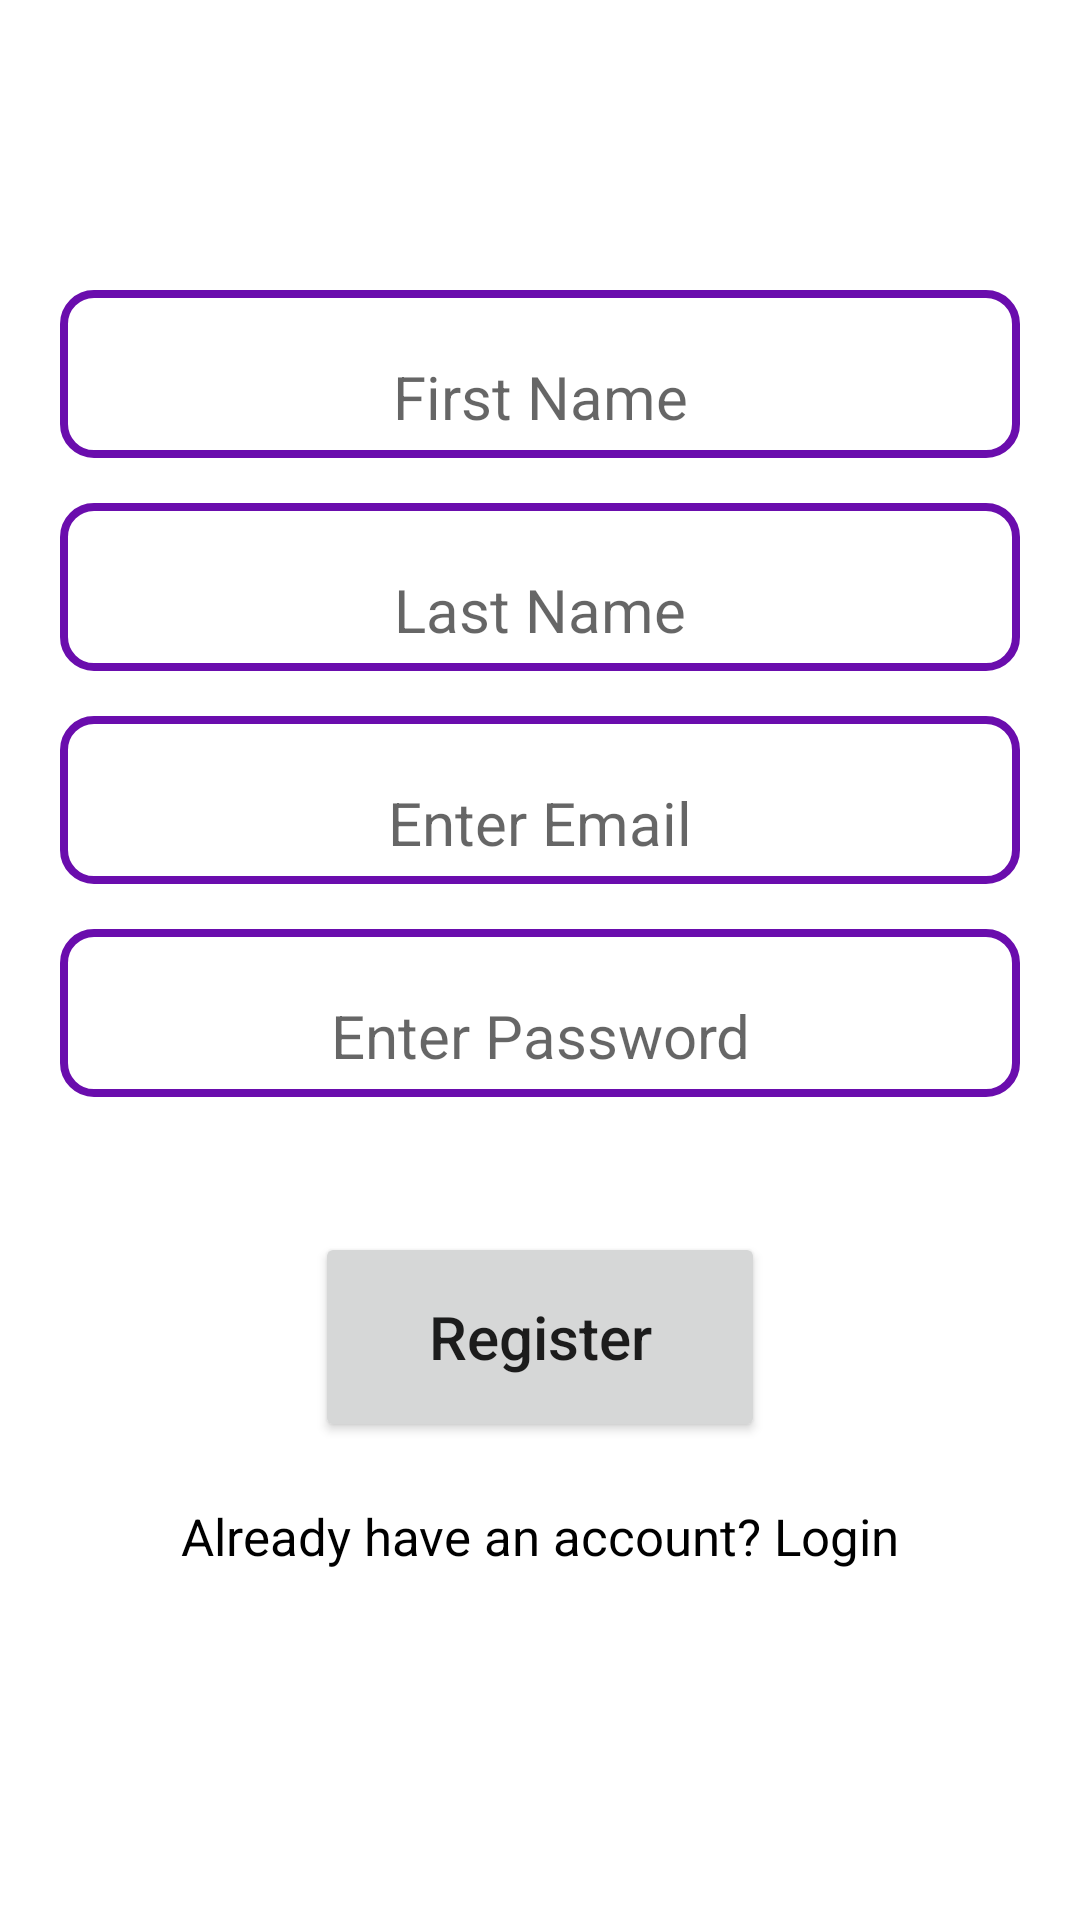

Here is an Android app screen rendered from its layout file. Give the layout XML and the strings, colors and styles it references.
<!-- AndroidManifest.xml: application theme Theme.Journal -->
<!-- res/layout/fragment_register.xml -->
<?xml version="1.0" encoding="utf-8"?>
<LinearLayout xmlns:android="http://schemas.android.com/apk/res/android"
    xmlns:app="http://schemas.android.com/apk/res-auto"
    xmlns:tools="http://schemas.android.com/tools"
    android:layout_width="match_parent"
    android:layout_height="match_parent"
    tools:context=".auth.ui.Register"
    android:orientation="vertical"
    android:gravity="center"
    android:paddingStart="20dp"
    android:paddingEnd="20dp">

    <EditText
        android:id="@+id/firstNameInput"
        android:layout_width="match_parent"
        android:layout_height="wrap_content"
        android:minHeight="56dp"
        android:textAlignment="center"
        android:paddingTop="15dp"
        android:hint="First Name"
        android:textSize="20sp"
        android:inputType="text"
        android:layout_marginBottom="15dp"
        android:background="@drawable/background"
        />

    <EditText
        android:id="@+id/lastNameInput"
        android:layout_width="match_parent"
        android:layout_height="wrap_content"
        android:minHeight="56dp"
        android:textAlignment="center"
        android:paddingTop="15dp"
        android:hint="Last Name"
        android:textSize="20sp"
        android:inputType="text"
        android:layout_marginBottom="15dp"
        android:background="@drawable/background"
        />

    <EditText
        android:id="@+id/emailInput"
        android:layout_width="match_parent"
        android:layout_height="wrap_content"
        android:minHeight="56dp"
        android:textAlignment="center"
        android:paddingTop="15dp"
        android:hint="Enter Email"
        android:textSize="20sp"
        android:inputType="textEmailAddress"
        android:layout_marginBottom="15dp"
        android:background="@drawable/background"
        />

    <EditText
        android:id="@+id/passwordInput"
        android:layout_width="match_parent"
        android:layout_height="wrap_content"
        android:minHeight="56dp"
        android:textAlignment="center"
        android:paddingTop="15dp"
        android:hint="Enter Password"
        android:inputType="textPassword"
        android:textSize="20sp"
        android:layout_marginBottom="15dp"
        android:background="@drawable/background"
        />

    <View
        android:layout_width="match_parent"
        android:layout_height="30dp"/>

    <Button
        android:id="@+id/register_btn"
        android:textAllCaps="false"
        android:layout_width="150dp"
        android:layout_height="70dp"
        android:text="Register"
        android:textSize="20sp"
        android:layout_marginBottom="20dp"/>

    <TextView
        android:id="@+id/register_link"
        android:layout_width="wrap_content"
        android:layout_height="wrap_content"
        android:text="Already have an account? Login"
        android:textColor="@color/black"
        android:textSize="17sp"
        android:layout_marginBottom="20dp"/>

</LinearLayout>
<!-- resources referenced by this layout -->
<resources>
  <!-- drawable background (drawable) -->
  <?xml version="1.0" encoding="utf-8"?>
  <shape xmlns:android="http://schemas.android.com/apk/res/android" android:shape="rectangle" >
      <solid android:color="@android:color/white" />
      <stroke android:width="2.5dp" android:color="#6a0dad"/>
      <corners android:radius="10dp"/>
      <gradient/>
  </shape>
  <style name="Theme.Journal" parent="Theme.MaterialComponents.DayNight.DarkActionBar">
          
          <item name="colorPrimary">@color/purple_500</item>
          <item name="colorPrimaryVariant">@color/purple_700</item>
          <item name="colorOnPrimary">@color/white</item>
          
          <item name="colorSecondary">@color/teal_200</item>
          <item name="colorSecondaryVariant">@color/teal_700</item>
          <item name="colorOnSecondary">@color/black</item>
          
          <item name="android:statusBarColor" tools:targetApi="l">?attr/colorPrimaryVariant</item>
          
      </style>
  <!-- not gathered from this repository: default colours our renderer supplied (Android Studio template values) -->
  <color name="purple_500">#FF6200EE</color>
  <color name="purple_700">#FF3700B3</color>
  <color name="teal_200">#FF03DAC5</color>
  <color name="teal_700">#FF018786</color>
  <color name="black">#FF000000</color>
  <color name="white">#FFFFFFFF</color>
</resources>
